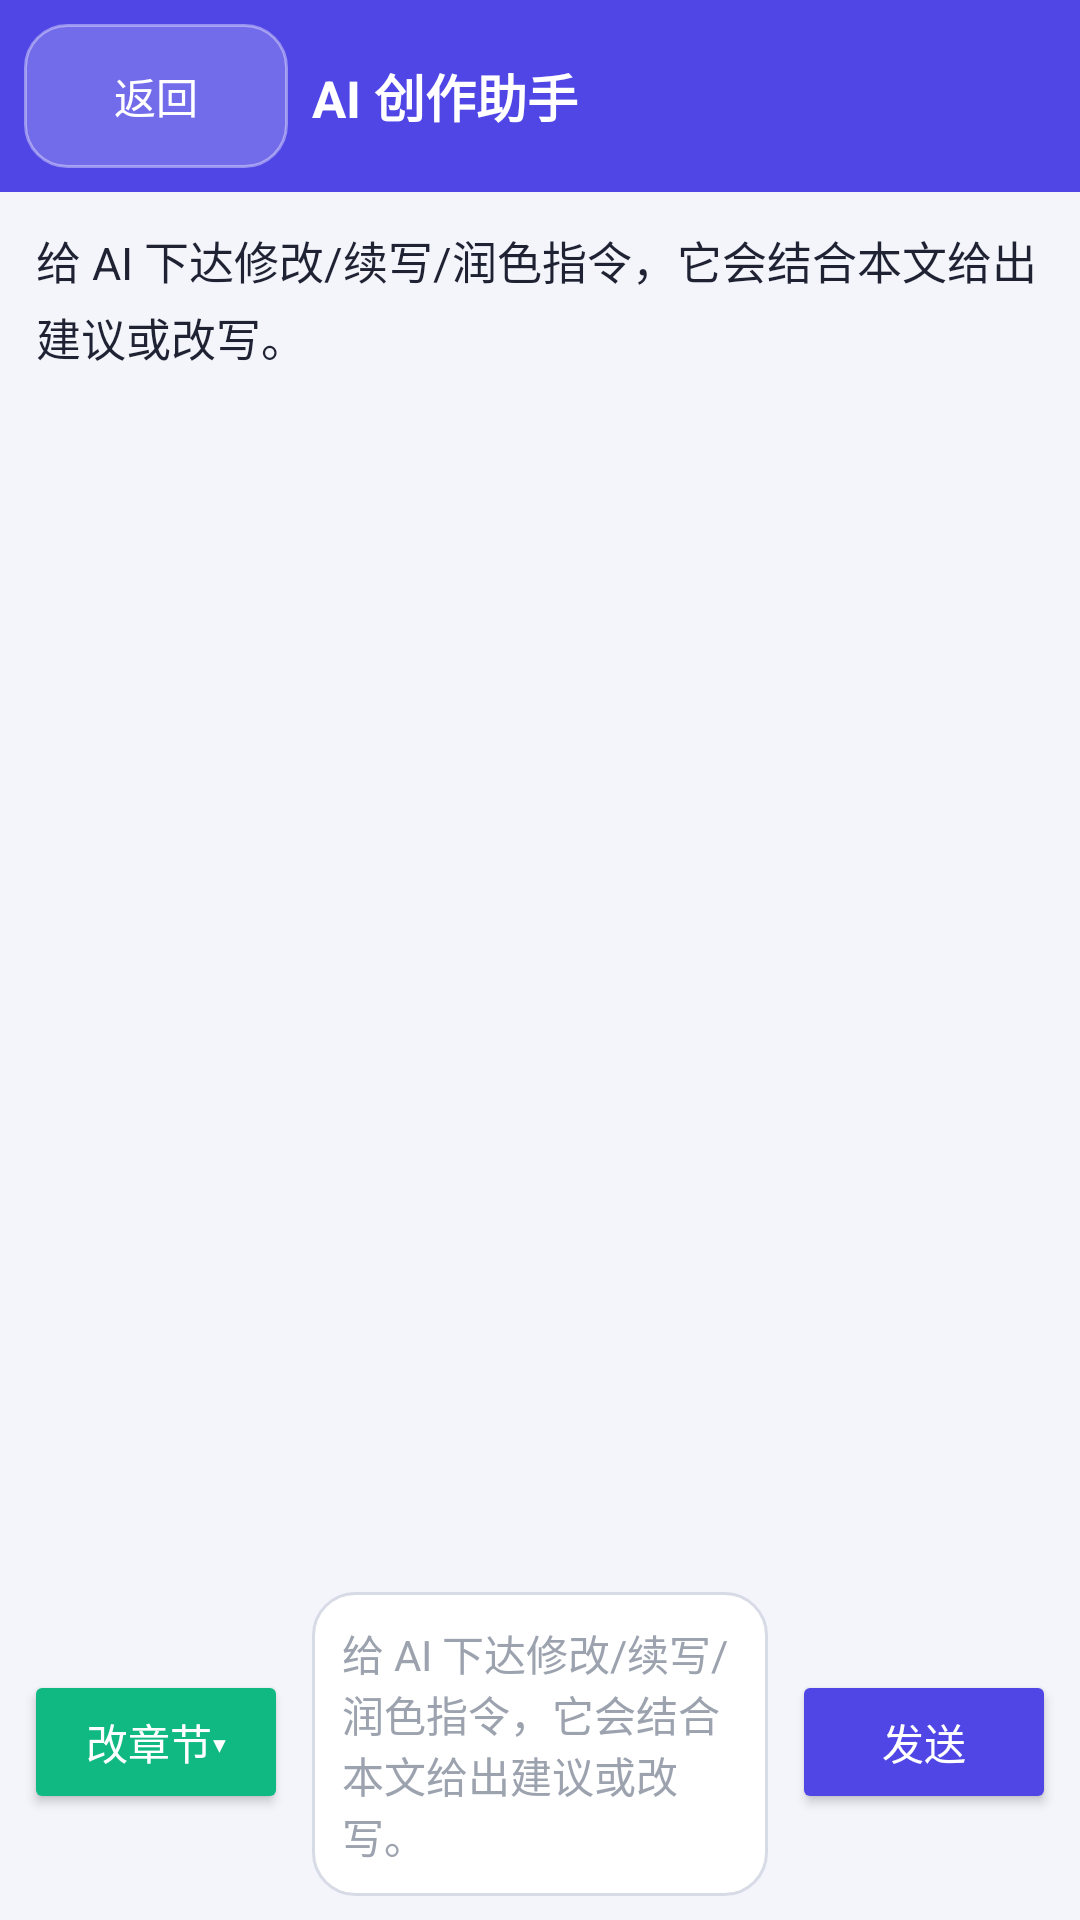

The Android layout XML behind this screen, and the referenced resources:
<!-- AndroidManifest.xml: activity theme Theme.NovelCraft -->
<!-- res/layout/activity_chat.xml -->
<?xml version="1.0" encoding="utf-8"?>
<LinearLayout xmlns:android="http://schemas.android.com/apk/res/android"
    android:layout_width="match_parent"
    android:layout_height="match_parent"
    android:orientation="vertical"
    android:background="@color/background">

    <LinearLayout
        android:layout_width="match_parent"
        android:layout_height="wrap_content"
        android:orientation="horizontal"
        android:padding="8dp"
        android:background="@color/primary_color">

        <Button
            android:id="@+id/btnBack"
            android:layout_width="wrap_content"
            android:layout_height="wrap_content"
            android:background="@drawable/header_btn_ghost"
            android:text="@string/btn_back"
            android:textColor="@color/on_primary_text" />

        <TextView
            android:layout_width="0dp"
            android:layout_height="wrap_content"
            android:layout_weight="1"
            android:layout_gravity="center_vertical"
            android:layout_marginLeft="8dp"
            android:text="@string/btn_chat"
            android:textColor="@color/on_primary_text"
            android:textSize="17sp"
            android:textStyle="bold" />
    </LinearLayout>

    <ScrollView
        android:layout_width="match_parent"
        android:layout_height="0dp"
        android:layout_weight="1"
        android:padding="12dp"
        android:fillViewport="true">

        <TextView
            android:id="@+id/tvChat"
            android:layout_width="match_parent"
            android:layout_height="wrap_content"
            android:lineSpacingExtra="4dp"
            android:text="@string/chat_first_hint"
            android:textColor="@color/primary_text"
            android:textSize="15sp" />
    </ScrollView>

        <LinearLayout
            android:layout_width="match_parent"
            android:layout_height="wrap_content"
            android:orientation="horizontal"
            android:padding="8dp">

            <Button
                android:id="@+id/btnPickChapter"
                android:layout_width="wrap_content"
                android:layout_height="wrap_content"
                android:layout_marginRight="8dp"
                android:backgroundTint="@color/secondary_color"
                android:text="@string/chat_pick"
                android:textColor="@color/button_text" />

            <EditText
                android:id="@+id/etInput"
                android:layout_width="0dp"
                android:layout_height="wrap_content"
                android:layout_weight="1"
                android:hint="@string/chat_first_hint"
                android:inputType="textMultiLine"
                android:maxLines="3"
                android:padding="10dp"
                android:background="@drawable/edittext_background"
                android:textColor="@color/primary_text"
                android:textColorHint="@color/hint_text"
                android:textSize="14sp" />

            <Button
                android:id="@+id/btnSend"
                android:layout_width="wrap_content"
                android:layout_height="wrap_content"
                android:layout_marginLeft="8dp"
                android:backgroundTint="@color/primary_color"
                android:text="@string/btn_send"
                android:textColor="@color/button_text" />
        </LinearLayout>

        <Button
            android:id="@+id/btnApply"
            android:layout_width="match_parent"
            android:layout_height="wrap_content"
            android:layout_marginLeft="8dp"
            android:layout_marginRight="8dp"
            android:layout_marginBottom="8dp"
            android:backgroundTint="@color/accent_color"
            android:text="@string/chat_apply"
            android:textColor="@color/button_text"
            android:visibility="gone" />
    </LinearLayout>
<!-- resources referenced by this layout -->
<resources>
  <color name="accent_color">#F59E0B</color>
  <color name="background">#F4F5FB</color>
  <color name="button_text">#FFFFFF</color>
  <color name="hint_text">#9CA3AF</color>
  <color name="on_primary_text">#FFFFFF</color>
  <color name="primary_color">#4F46E5</color>
  <color name="primary_text">#1E2233</color>
  <color name="secondary_color">#10B981</color>
  <!-- drawable edittext_background (drawable) -->
  <?xml version="1.0" encoding="utf-8"?>
  <shape xmlns:android="http://schemas.android.com/apk/res/android"
      android:shape="rectangle">
      <solid android:color="@color/edittext_bg" />
      <corners android:radius="14dp" />
      <stroke
          android:width="1dp"
          android:color="@color/edittext_border" />
      <padding
          android:bottom="12dp"
          android:left="14dp"
          android:right="14dp"
          android:top="12dp" />
  </shape>
  <!-- drawable header_btn_ghost (drawable) -->
  <?xml version="1.0" encoding="utf-8"?>
  <shape xmlns:android="http://schemas.android.com/apk/res/android"
      android:shape="rectangle">
      <solid android:color="#33FFFFFF" />
      <corners android:radius="14dp" />
      <stroke
          android:width="1dp"
          android:color="#66FFFFFF" />
  </shape>
  <string name="btn_back">返回</string>
  <string name="btn_chat">AI 创作助手</string>
  <string name="btn_send">发送</string>
  <string name="chat_apply">✔ 应用此改写（替换该章）</string>
  <string name="chat_first_hint">给 AI 下达修改/续写/润色指令，它会结合本文给出建议或改写。</string>
  <string name="chat_pick">改章节▾</string>
  <style name="Theme.NovelCraft" parent="android:Theme.Material.Light.NoActionBar">
          <item name="android:colorPrimary">@color/primary_color</item>
          <item name="android:colorPrimaryDark">@color/primary_deep</item>
          <item name="android:colorAccent">@color/accent_color</item>
          <item name="android:colorBackground">@color/background</item>
          <item name="android:textColorPrimary">@color/primary_text</item>
          <item name="android:textColorSecondary">@color/secondary_text</item>
          <item name="android:windowBackground">@color/background</item>
          <item name="android:navigationBarColor">@color/background</item>
          <item name="android:statusBarColor">@color/primary_deep</item>
          <item name="android:fontFamily">sans-serif</item>
          <item name="android:colorButtonNormal">@color/primary_color</item>
      </style>
  <color name="edittext_bg">#FFFFFF</color>
  <color name="edittext_border">#D7DBE6</color>
  <color name="primary_deep">#1E1B4B</color>
  <color name="secondary_text">#6B7280</color>
</resources>
